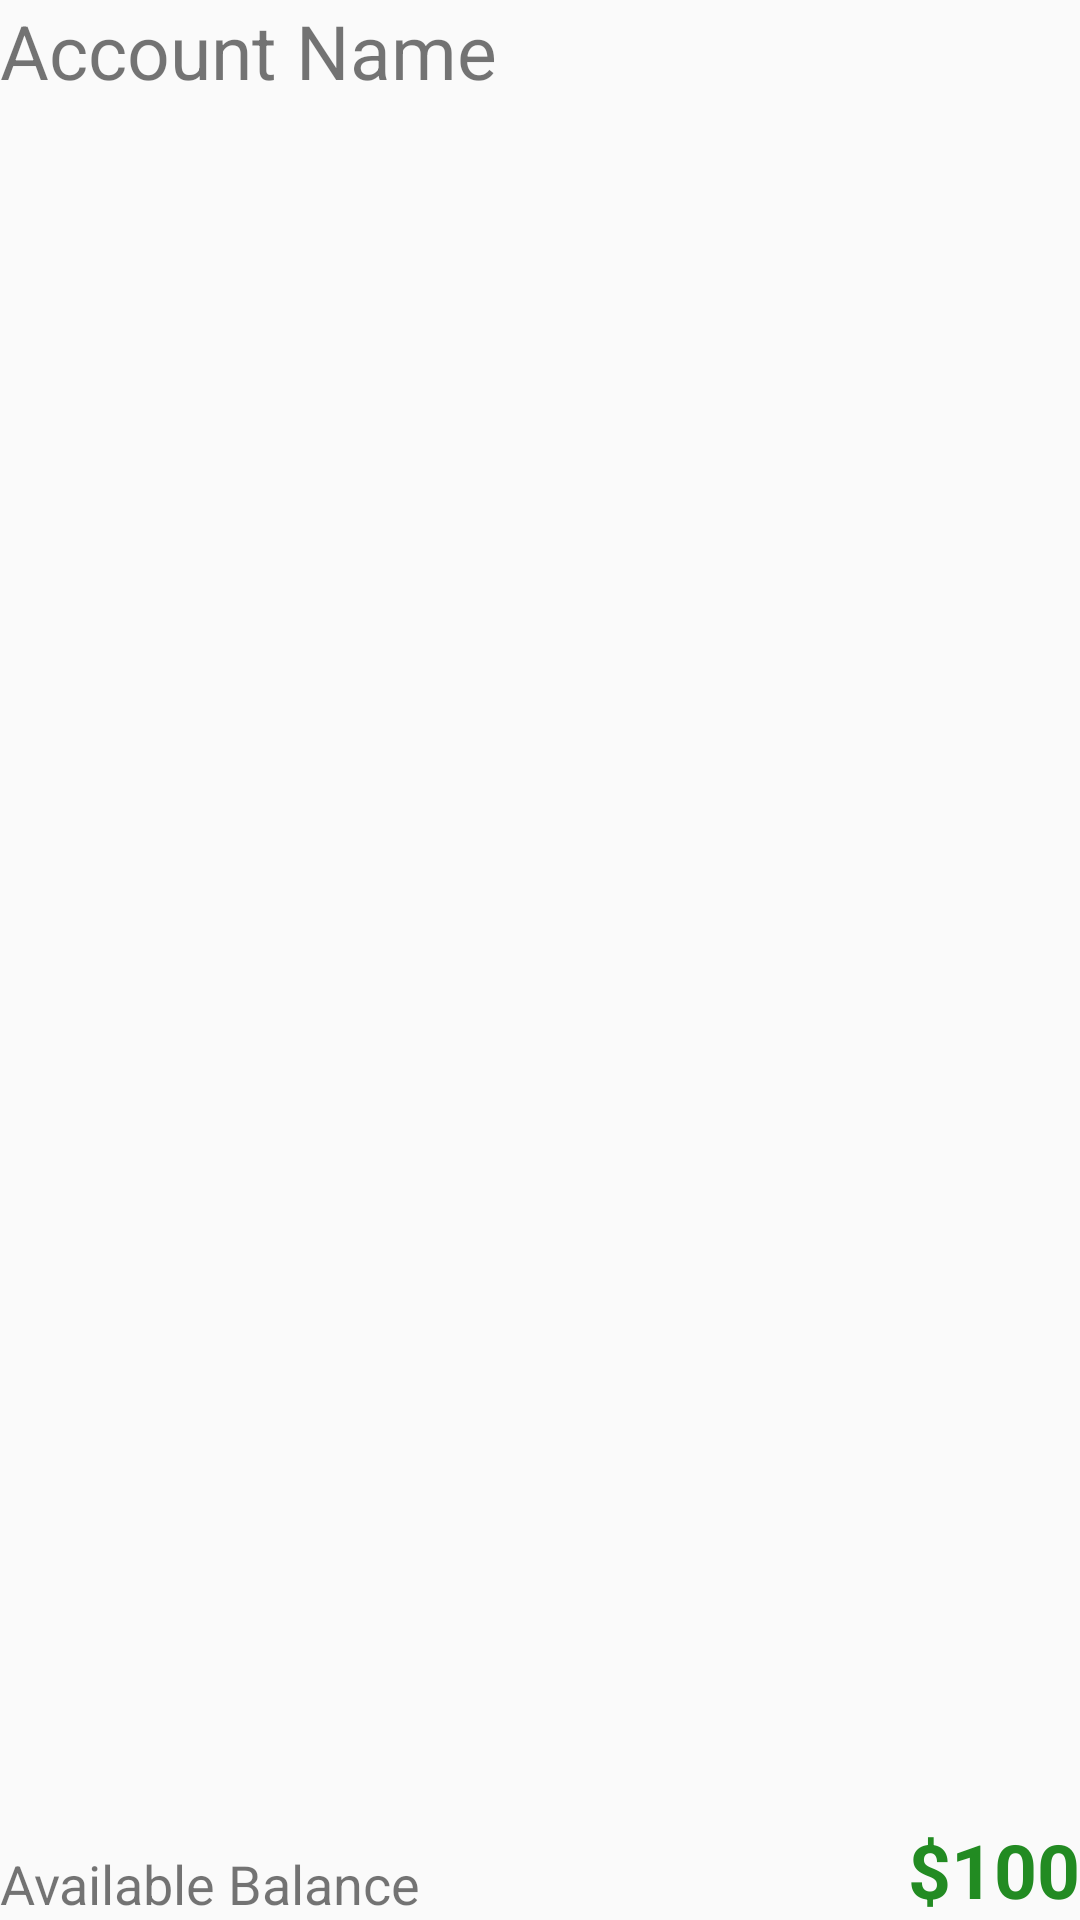

Layout XML and referenced resources for this Android screen:
<!-- AndroidManifest.xml: application theme AppTheme -->
<!-- res/layout/row.xml -->
<?xml version="1.0" encoding="utf-8"?>
<LinearLayout xmlns:android="http://schemas.android.com/apk/res/android"
    android:layout_width="match_parent"
    android:layout_height="match_parent"
    android:orientation="vertical">

    <LinearLayout
        android:layout_width="match_parent"
        android:layout_height="wrap_content"
        android:orientation="vertical">

        <TextView
            android:id="@+id/label"
            android:layout_width="wrap_content"
            android:layout_height="70dp"
            android:gravity="top"
            android:text="Account Name"
            android:textSize="25sp" />

        <RelativeLayout
            android:layout_width="match_parent"
            android:layout_height="wrap_content">

            <TextView
                android:id="@+id/Balance"
                android:layout_width="wrap_content"
                android:layout_height="wrap_content"
                android:layout_alignParentLeft="true"
                android:layout_alignParentBottom="true"
                android:text="Available Balance"
                android:gravity="bottom"
                android:textSize="18sp" />

            <TextView
                android:id="@+id/balanceAmount"
                android:layout_width="wrap_content"
                android:layout_height="wrap_content"
                android:text="100"
                android:textColor="@color/ForestGreen"
                android:layout_alignParentBottom="true"
                android:textStyle="bold"

                android:layout_alignParentRight="true"
                android:gravity="end"
                android:textSize="25sp" />
            <TextView
                android:id="@+id/dollar"
                android:layout_width="wrap_content"
                android:layout_height="wrap_content"
                android:layout_toLeftOf="@+id/balanceAmount"
                android:layout_alignParentBottom="true"
                android:text="$"
                android:textColor="@color/ForestGreen"

                android:textStyle="bold"

                android:gravity="bottom"
                android:textSize="25sp" />

        </RelativeLayout>

</LinearLayout>


</LinearLayout>
<!-- resources referenced by this layout -->
<resources>
  <color name="ForestGreen">#228B22</color>
  <style name="AppTheme" parent="Theme.AppCompat.Light.DarkActionBar">
          <item name="android:windowNoTitle">true</item>
  
          
      </style>
</resources>
